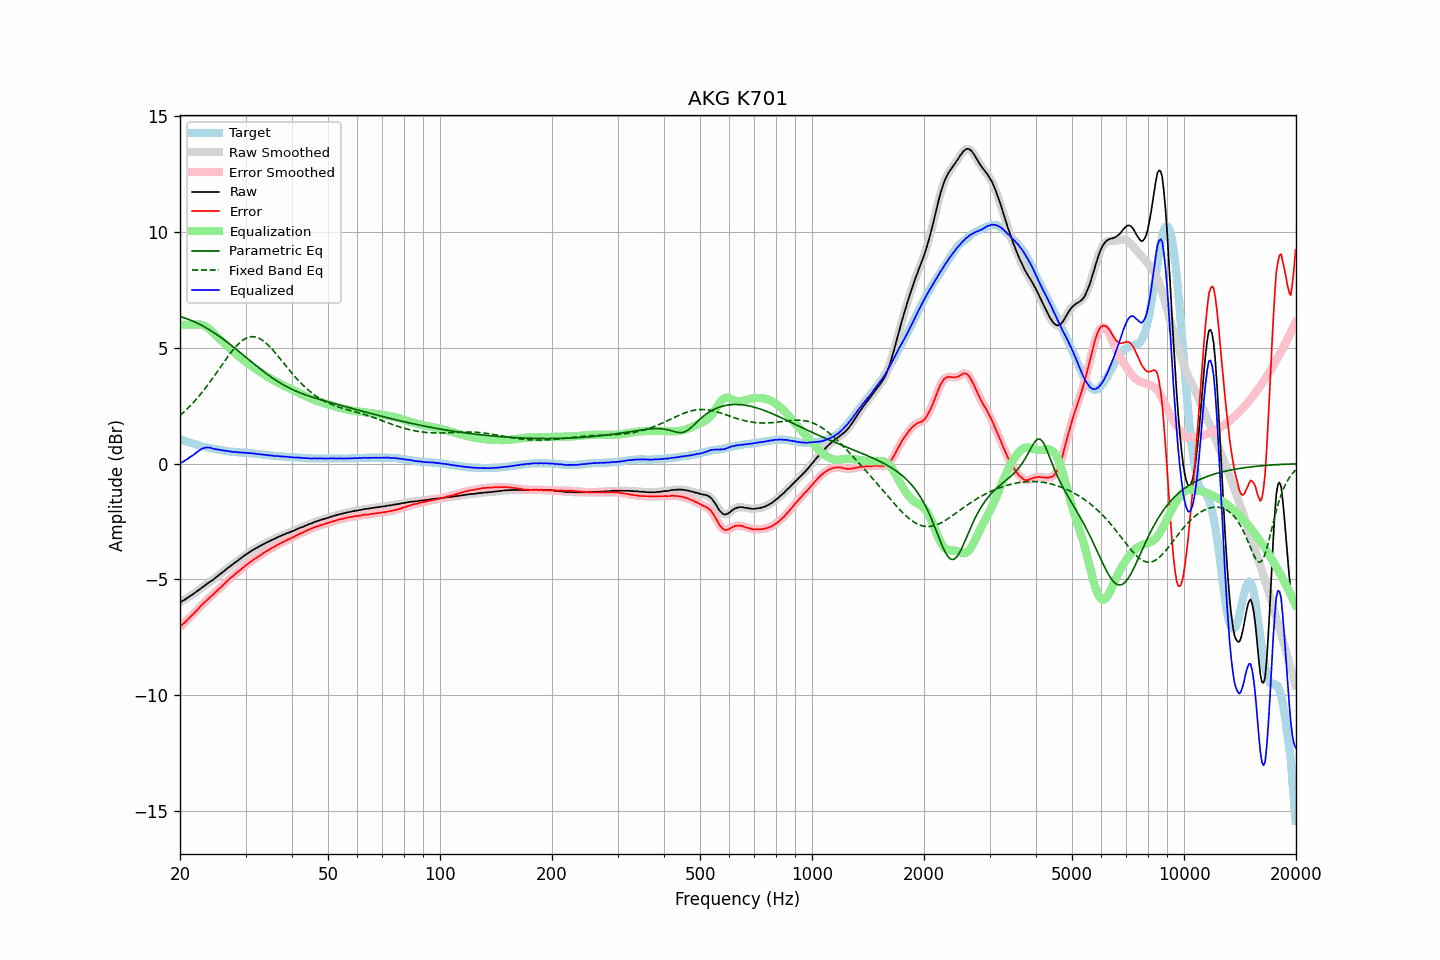

Values plotted in this chart, from the file beside it:
frequency, raw, error, smoothed, error_smoothed, equalization, parametric_eq, fixed_band_eq, equalized_raw, equalized_smoothed, target
20.00, -5.99, -7.05, -5.99, -7.05, 6.00, 6.35, 2.08, 0.01, 0.01, 1.05
20.20, -5.95, -6.99, -5.95, -6.98, 6.00, 6.33, 2.14, 0.05, 0.05, 1.03
20.40, -5.91, -6.92, -5.91, -6.92, 6.00, 6.31, 2.20, 0.09, 0.09, 1.00
20.61, -5.87, -6.86, -5.87, -6.85, 6.00, 6.29, 2.27, 0.13, 0.13, 0.98
20.81, -5.82, -6.79, -5.83, -6.79, 6.00, 6.26, 2.33, 0.18, 0.17, 0.96
21.02, -5.78, -6.72, -5.78, -6.72, 6.00, 6.24, 2.40, 0.22, 0.22, 0.93
21.23, -5.73, -6.65, -5.73, -6.65, 6.00, 6.21, 2.47, 0.27, 0.27, 0.91
21.44, -5.68, -6.58, -5.69, -6.58, 6.00, 6.18, 2.54, 0.32, 0.31, 0.89
21.66, -5.64, -6.52, -5.64, -6.51, 6.00, 6.15, 2.62, 0.36, 0.36, 0.87
21.87, -5.59, -6.44, -5.59, -6.45, 6.00, 6.12, 2.69, 0.41, 0.41, 0.85
22.09, -5.54, -6.38, -5.54, -6.38, 6.01, 6.09, 2.77, 0.47, 0.47, 0.83
22.31, -5.49, -6.30, -5.49, -6.30, 6.01, 6.06, 2.85, 0.52, 0.52, 0.81
22.54, -5.44, -6.23, -5.44, -6.23, 6.01, 6.02, 2.93, 0.57, 0.57, 0.78
22.76, -5.38, -6.15, -5.39, -6.15, 6.00, 5.99, 3.02, 0.62, 0.62, 0.76
22.99, -5.33, -6.08, -5.33, -6.08, 5.98, 5.95, 3.10, 0.65, 0.65, 0.74
23.22, -5.28, -6.01, -5.28, -6.01, 5.96, 5.91, 3.19, 0.68, 0.68, 0.72
23.45, -5.23, -5.95, -5.23, -5.94, 5.92, 5.88, 3.28, 0.69, 0.69, 0.71
23.69, -5.18, -5.88, -5.18, -5.88, 5.88, 5.84, 3.37, 0.70, 0.70, 0.69
23.92, -5.13, -5.82, -5.13, -5.81, 5.83, 5.79, 3.47, 0.69, 0.69, 0.68
24.16, -5.08, -5.75, -5.09, -5.75, 5.77, 5.75, 3.56, 0.68, 0.68, 0.66
24.40, -5.04, -5.70, -5.04, -5.69, 5.70, 5.71, 3.66, 0.66, 0.66, 0.65
24.65, -4.99, -5.64, -4.99, -5.63, 5.63, 5.66, 3.75, 0.64, 0.64, 0.64
24.89, -4.93, -5.55, -4.94, -5.56, 5.56, 5.62, 3.85, 0.63, 0.63, 0.62
25.14, -4.88, -5.50, -4.88, -5.49, 5.50, 5.57, 3.95, 0.61, 0.62, 0.61
25.39, -4.82, -5.42, -4.82, -5.43, 5.43, 5.52, 4.05, 0.61, 0.61, 0.60
25.65, -4.77, -5.37, -4.77, -5.36, 5.36, 5.47, 4.15, 0.59, 0.59, 0.59
25.91, -4.71, -5.30, -4.71, -5.30, 5.30, 5.42, 4.25, 0.58, 0.58, 0.58
26.16, -4.66, -5.23, -4.66, -5.23, 5.23, 5.37, 4.35, 0.57, 0.57, 0.57
26.43, -4.60, -5.16, -4.60, -5.16, 5.16, 5.32, 4.45, 0.56, 0.56, 0.55
26.69, -4.55, -5.10, -4.55, -5.09, 5.10, 5.27, 4.55, 0.54, 0.55, 0.54
26.96, -4.49, -5.03, -4.50, -5.03, 5.03, 5.21, 4.64, 0.54, 0.54, 0.53
27.23, -4.44, -4.97, -4.44, -4.97, 4.97, 5.16, 4.73, 0.53, 0.53, 0.52
27.50, -4.39, -4.91, -4.39, -4.91, 4.91, 5.10, 4.82, 0.52, 0.52, 0.51
27.77, -4.34, -4.86, -4.34, -4.85, 4.85, 5.05, 4.91, 0.51, 0.51, 0.51
28.05, -4.28, -4.79, -4.29, -4.79, 4.79, 4.99, 4.99, 0.51, 0.50, 0.50
28.33, -4.23, -4.73, -4.23, -4.73, 4.73, 4.94, 5.07, 0.50, 0.50, 0.49
28.62, -4.18, -4.68, -4.18, -4.67, 4.67, 4.88, 5.14, 0.49, 0.49, 0.49
28.90, -4.13, -4.62, -4.13, -4.62, 4.62, 4.82, 5.21, 0.48, 0.48, 0.48
29.19, -4.08, -4.57, -4.08, -4.56, 4.56, 4.77, 5.27, 0.48, 0.48, 0.48
29.48, -4.02, -4.50, -4.02, -4.50, 4.50, 4.71, 5.32, 0.48, 0.48, 0.47
29.78, -3.97, -4.45, -3.97, -4.45, 4.45, 4.65, 5.37, 0.47, 0.47, 0.47
30.08, -3.92, -4.39, -3.93, -4.39, 4.39, 4.59, 5.41, 0.47, 0.47, 0.46
30.38, -3.88, -4.35, -3.88, -4.34, 4.34, 4.53, 5.44, 0.46, 0.46, 0.46
30.68, -3.83, -4.29, -3.83, -4.29, 4.29, 4.48, 5.46, 0.45, 0.45, 0.45
30.99, -3.78, -4.23, -3.79, -4.23, 4.24, 4.42, 5.48, 0.45, 0.45, 0.44
31.30, -3.74, -4.19, -3.74, -4.18, 4.19, 4.36, 5.48, 0.44, 0.44, 0.44
31.61, -3.70, -4.14, -3.70, -4.14, 4.14, 4.31, 5.48, 0.44, 0.44, 0.43
31.93, -3.66, -4.09, -3.66, -4.09, 4.09, 4.25, 5.47, 0.43, 0.43, 0.42
32.24, -3.63, -4.06, -3.63, -4.05, 4.04, 4.19, 5.45, 0.41, 0.42, 0.42
32.57, -3.58, -4.00, -3.59, -4.00, 4.00, 4.14, 5.42, 0.41, 0.41, 0.41
32.89, -3.55, -3.96, -3.55, -3.95, 3.95, 4.08, 5.39, 0.40, 0.40, 0.40
33.22, -3.51, -3.91, -3.51, -3.90, 3.91, 4.03, 5.34, 0.39, 0.39, 0.39
33.55, -3.47, -3.86, -3.48, -3.86, 3.86, 3.98, 5.29, 0.39, 0.39, 0.38
33.89, -3.44, -3.82, -3.44, -3.81, 3.82, 3.92, 5.24, 0.37, 0.38, 0.37
34.23, -3.40, -3.77, -3.40, -3.77, 3.77, 3.87, 5.18, 0.37, 0.37, 0.36
34.57, -3.37, -3.74, -3.37, -3.73, 3.73, 3.82, 5.11, 0.36, 0.36, 0.36
34.92, -3.33, -3.69, -3.34, -3.69, 3.69, 3.77, 5.04, 0.36, 0.35, 0.35
35.27, -3.30, -3.65, -3.30, -3.65, 3.65, 3.72, 4.97, 0.35, 0.35, 0.34
35.62, -3.27, -3.62, -3.27, -3.61, 3.61, 3.67, 4.89, 0.34, 0.34, 0.34
35.97, -3.24, -3.58, -3.24, -3.58, 3.57, 3.63, 4.81, 0.33, 0.33, 0.33
... 635 more rows
